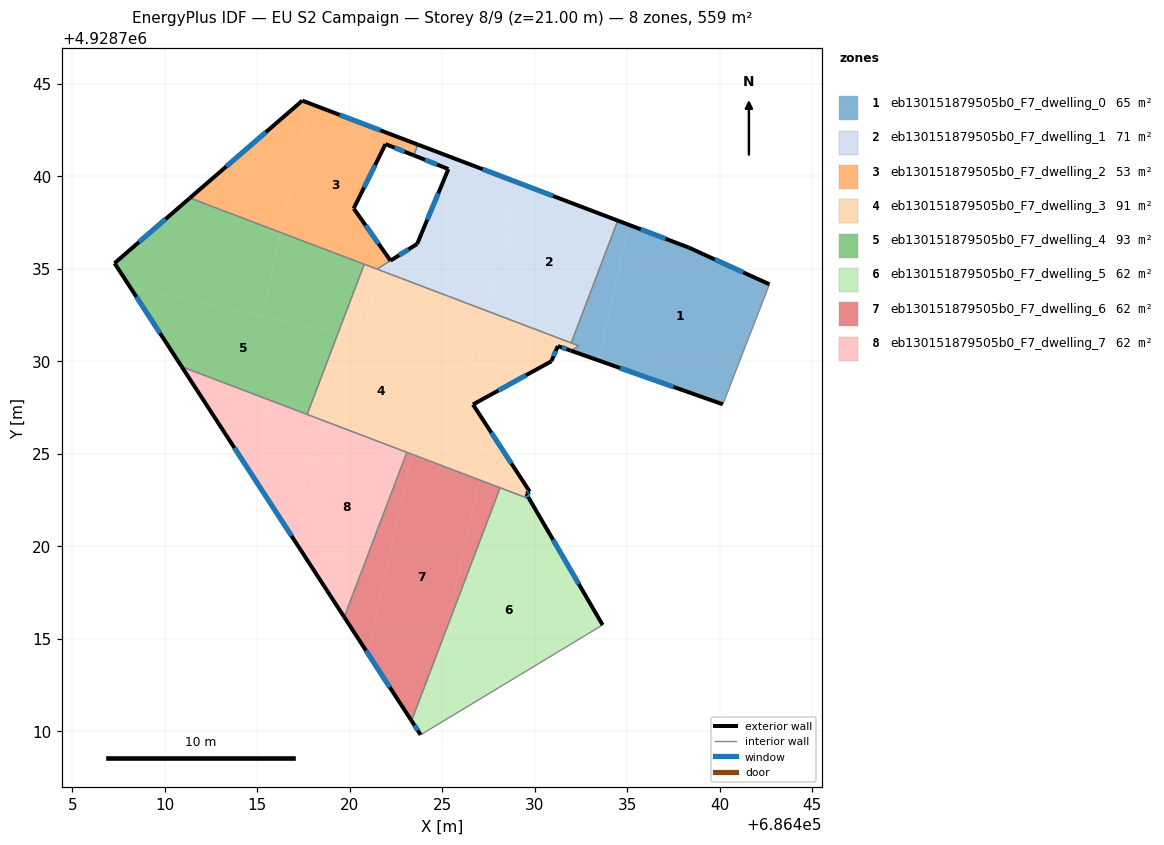
=== STOREY PLAN SPEC (per zone: floor XY polygon, exterior-wall plan segments, windows/doors) ===
zone 1: eb130151879505b0_F7_dwelling_0  (64.5 m²)
  floor: (686442.69, 4928734.17) (686440.18, 4928727.68) (686433.46, 4928730.05) (686435.09, 4928737.39) (686438.32, 4928736.16)
  floor: (686435.09, 4928737.39) (686433.46, 4928730.05) (686431.95, 4928730.58) (686432.40, 4928730.83) (686431.98, 4928731.00) (686434.49, 4928737.61)
  exterior wall: (686438.32, 4928736.16) – (686434.49, 4928737.61)  [4.1 m]
    window: (686437.08, 4928736.63) – (686435.74, 4928737.14)  [1.5 m²]
  exterior wall: (686442.69, 4928734.17) – (686438.32, 4928736.16)  [4.8 m]
    window: (686441.28, 4928734.81) – (686439.74, 4928735.51)  [1.8 m²]
  exterior wall: (686431.95, 4928730.58) – (686440.18, 4928727.68)  [8.7 m]
    window: (686434.61, 4928729.64) – (686437.51, 4928728.62)  [3.2 m²]
  interior walls: 4
zone 2: eb130151879505b0_F7_dwelling_1  (71.1 m²)
  floor: (686434.49, 4928737.61) (686431.98, 4928731.00) (686427.55, 4928732.68) (686429.10, 4928739.66)
  floor: (686429.10, 4928739.66) (686427.55, 4928732.68) (686421.54, 4928734.97) (686421.55, 4928735.03) (686423.65, 4928736.35) (686425.33, 4928740.40) (686423.46, 4928741.14) (686423.68, 4928741.72)
  exterior wall: (686425.33, 4928740.40) – (686423.65, 4928736.35)  [4.4 m]
    window: (686424.79, 4928739.08) – (686424.19, 4928737.66)  [1.6 m²]
  exterior wall: (686423.46, 4928741.14) – (686425.33, 4928740.40)  [2.0 m]
    window: (686424.07, 4928740.90) – (686424.73, 4928740.64)  [0.7 m²]
  exterior wall: (686434.49, 4928737.61) – (686423.68, 4928741.72)  [11.6 m]
    window: (686430.99, 4928738.95) – (686427.19, 4928740.39)  [4.3 m²]
  exterior wall: (686423.65, 4928736.35) – (686422.20, 4928735.45)  [1.7 m]
    window: (686423.18, 4928736.06) – (686422.67, 4928735.74)  [0.6 m²]
  interior walls: 4
zone 3: eb130151879505b0_F7_dwelling_2  (53.0 m²)
  floor: (686423.09, 4928741.95) (686422.95, 4928741.34) (686421.94, 4928741.75) (686420.22, 4928738.27) (686422.20, 4928735.45) (686421.47, 4928734.99) (686416.27, 4928736.97) (686417.82, 4928743.95)
  floor: (686417.82, 4928743.95) (686416.27, 4928736.97) (686411.36, 4928738.83) (686417.44, 4928744.10)
  floor: (686423.68, 4928741.72) (686423.46, 4928741.14) (686422.95, 4928741.34) (686423.09, 4928741.95)
  exterior wall: (686417.44, 4928744.10) – (686411.36, 4928738.83)  [8.0 m]
    window: (686415.47, 4928742.39) – (686413.33, 4928740.54)  [3.0 m²]
  exterior wall: (686423.68, 4928741.72) – (686417.44, 4928744.10)  [6.7 m]
    window: (686421.66, 4928742.49) – (686419.46, 4928743.33)  [2.5 m²]
  exterior wall: (686421.94, 4928741.75) – (686423.46, 4928741.14)  [1.6 m]
    window: (686422.43, 4928741.55) – (686422.97, 4928741.34)  [0.6 m²]
  exterior wall: (686420.22, 4928738.27) – (686421.94, 4928741.75)  [3.9 m]
    window: (686420.77, 4928739.40) – (686421.38, 4928740.62)  [1.4 m²]
  exterior wall: (686422.20, 4928735.45) – (686420.22, 4928738.27)  [3.5 m]
    window: (686421.56, 4928736.36) – (686420.86, 4928737.35)  [1.3 m²]
  interior walls: 4
zone 4: eb130151879505b0_F7_dwelling_3  (90.6 m²)
  floor: (686427.55, 4928732.68) (686426.93, 4928729.86) (686420.71, 4928731.24) (686421.54, 4928734.96)
  floor: (686424.56, 4928730.39) (686423.36, 4928724.98) (686418.70, 4928726.75) (686419.74, 4928731.46)
  floor: (686429.58, 4928729.27) (686426.67, 4928727.67) (686427.60, 4928726.24) (686427.01, 4928723.59) (686423.36, 4928724.98) (686424.56, 4928730.39)
  floor: (686432.40, 4928730.84) (686431.94, 4928730.58) (686431.26, 4928730.83) (686430.91, 4928730.01) (686429.58, 4928729.27) (686426.93, 4928729.86) (686427.55, 4928732.68)
  floor: (686427.60, 4928726.24) (686429.73, 4928722.96) (686429.55, 4928722.85) (686429.71, 4928722.57) (686427.01, 4928723.59)
  floor: (686419.74, 4928731.46) (686418.70, 4928726.75) (686417.70, 4928727.13) (686419.37, 4928731.54)
  floor: (686421.54, 4928734.96) (686420.71, 4928731.24) (686419.37, 4928731.54) (686420.79, 4928735.25)
  exterior wall: (686431.26, 4928730.83) – (686431.94, 4928730.58)  [0.7 m]
    window: (686431.48, 4928730.75) – (686431.72, 4928730.66)  [0.3 m²]
  exterior wall: (686430.91, 4928730.01) – (686431.26, 4928730.83)  [0.9 m]
    window: (686431.02, 4928730.27) – (686431.14, 4928730.56)  [0.3 m²]
  exterior wall: (686426.67, 4928727.67) – (686430.91, 4928730.01)  [4.8 m]
    window: (686428.04, 4928728.43) – (686429.53, 4928729.25)  [1.8 m²]
  exterior wall: (686429.73, 4928722.96) – (686426.67, 4928727.67)  [5.6 m]
    window: (686428.74, 4928724.48) – (686427.66, 4928726.14)  [2.1 m²]
  exterior wall: (686429.55, 4928722.85) – (686429.73, 4928722.96)  [0.2 m]
    window: (686429.61, 4928722.88) – (686429.67, 4928722.92)  [0.1 m²]
  exterior wall: (686429.71, 4928722.57) – (686429.55, 4928722.85)  [0.3 m]
    window: (686429.66, 4928722.66) – (686429.60, 4928722.76)  [0.1 m²]
  interior walls: 8
zone 5: eb130151879505b0_F7_dwelling_4  (93.1 m²)
  floor: (686416.27, 4928736.97) (686415.27, 4928732.45) (686408.11, 4928734.04) (686407.29, 4928735.31) (686411.36, 4928738.83)
  floor: (686419.37, 4928731.54) (686417.70, 4928727.13) (686410.92, 4928729.71) (686408.11, 4928734.04)
  floor: (686420.79, 4928735.25) (686419.37, 4928731.54) (686415.27, 4928732.45) (686416.27, 4928736.97)
  exterior wall: (686407.29, 4928735.31) – (686410.92, 4928729.71)  [6.7 m]
    window: (686408.46, 4928733.49) – (686409.74, 4928731.52)  [2.5 m²]
  exterior wall: (686411.36, 4928738.83) – (686407.29, 4928735.31)  [5.4 m]
    window: (686410.04, 4928737.69) – (686408.61, 4928736.45)  [2.0 m²]
  interior walls: 3
zone 6: eb130151879505b0_F7_dwelling_5  (62.1 m²)
  floor: (686429.71, 4928722.57) (686433.68, 4928715.75) (686423.97, 4928709.89) (686425.20, 4928715.46) (686428.13, 4928723.17)
  floor: (686425.20, 4928715.46) (686423.97, 4928709.89) (686423.83, 4928709.81) (686423.34, 4928710.57)
  exterior wall: (686433.68, 4928715.75) – (686429.71, 4928722.57)  [7.9 m]
    window: (686432.39, 4928717.96) – (686430.99, 4928720.36)  [2.9 m²]
  exterior wall: (686423.34, 4928710.57) – (686423.83, 4928709.81)  [0.9 m]
    window: (686423.50, 4928710.32) – (686423.68, 4928710.05)  [0.3 m²]
  interior walls: 3
zone 7: eb130151879505b0_F7_dwelling_6  (62.1 m²)
  floor: (686427.01, 4928723.59) (686425.20, 4928715.46) (686423.34, 4928710.57) (686420.98, 4928714.21) (686423.36, 4928724.98)
  floor: (686428.13, 4928723.17) (686425.20, 4928715.46) (686427.01, 4928723.59)
  floor: (686423.36, 4928724.98) (686420.98, 4928714.21) (686419.70, 4928716.17) (686423.09, 4928725.08)
  exterior wall: (686419.70, 4928716.17) – (686423.34, 4928710.57)  [6.7 m]
    window: (686420.88, 4928714.36) – (686422.16, 4928712.38)  [2.5 m²]
  interior walls: 3
zone 8: eb130151879505b0_F7_dwelling_7  (62.1 m²)
  floor: (686423.09, 4928725.08) (686419.70, 4928716.17) (686417.21, 4928720.02) (686418.70, 4928726.75)
  floor: (686418.70, 4928726.75) (686417.21, 4928720.02) (686410.92, 4928729.71)
  exterior wall: (686410.92, 4928729.71) – (686419.70, 4928716.17)  [16.1 m]
    window: (686413.77, 4928725.32) – (686416.86, 4928720.56)  [6.0 m²]
  interior walls: 3

=== DERIVED (storey summary) ===
Building: EU S2 Campaign
Storey: 8 of 9  (floor level z = 21.00 m)
Storey gross floor area: 558.5 m²
Zones on this storey: 8
  - eb130151879505b0_F7_dwelling_0: floor 64.5 m²; exterior wall 17.6 m (52.9 m²); 3 window(s) 6.5 m²; WWR 12.4%
  - eb130151879505b0_F7_dwelling_1: floor 71.1 m²; exterior wall 19.7 m (59.0 m²); 4 window(s) 7.3 m²; WWR 12.4%
  - eb130151879505b0_F7_dwelling_2: floor 53.0 m²; exterior wall 23.7 m (71.1 m²); 5 window(s) 8.8 m²; WWR 12.4%
  - eb130151879505b0_F7_dwelling_3: floor 90.6 m²; exterior wall 12.6 m (37.9 m²); 6 window(s) 4.7 m²; WWR 12.4%
  - eb130151879505b0_F7_dwelling_4: floor 93.1 m²; exterior wall 12.1 m (36.2 m²); 2 window(s) 4.5 m²; WWR 12.4%
  - eb130151879505b0_F7_dwelling_5: floor 62.1 m²; exterior wall 8.8 m (26.4 m²); 2 window(s) 3.3 m²; WWR 12.4%
  - eb130151879505b0_F7_dwelling_6: floor 62.1 m²; exterior wall 6.7 m (20.1 m²); 1 window(s) 2.5 m²; WWR 12.4%
  - eb130151879505b0_F7_dwelling_7: floor 62.1 m²; exterior wall 16.1 m (48.4 m²); 1 window(s) 6.0 m²; WWR 12.4%
Zone adjacency (shared interzone walls):
  - eb130151879505b0_F7_dwelling_0 ↔ eb130151879505b0_F7_dwelling_1
  - eb130151879505b0_F7_dwelling_0 ↔ eb130151879505b0_F7_dwelling_3
  - eb130151879505b0_F7_dwelling_1 ↔ eb130151879505b0_F7_dwelling_2
  - eb130151879505b0_F7_dwelling_1 ↔ eb130151879505b0_F7_dwelling_3
  - eb130151879505b0_F7_dwelling_2 ↔ eb130151879505b0_F7_dwelling_3
  - eb130151879505b0_F7_dwelling_2 ↔ eb130151879505b0_F7_dwelling_4
  - eb130151879505b0_F7_dwelling_3 ↔ eb130151879505b0_F7_dwelling_4
  - eb130151879505b0_F7_dwelling_3 ↔ eb130151879505b0_F7_dwelling_5
  - eb130151879505b0_F7_dwelling_3 ↔ eb130151879505b0_F7_dwelling_6
  - eb130151879505b0_F7_dwelling_3 ↔ eb130151879505b0_F7_dwelling_7
  - eb130151879505b0_F7_dwelling_4 ↔ eb130151879505b0_F7_dwelling_7
  - eb130151879505b0_F7_dwelling_5 ↔ eb130151879505b0_F7_dwelling_6
  - eb130151879505b0_F7_dwelling_6 ↔ eb130151879505b0_F7_dwelling_7